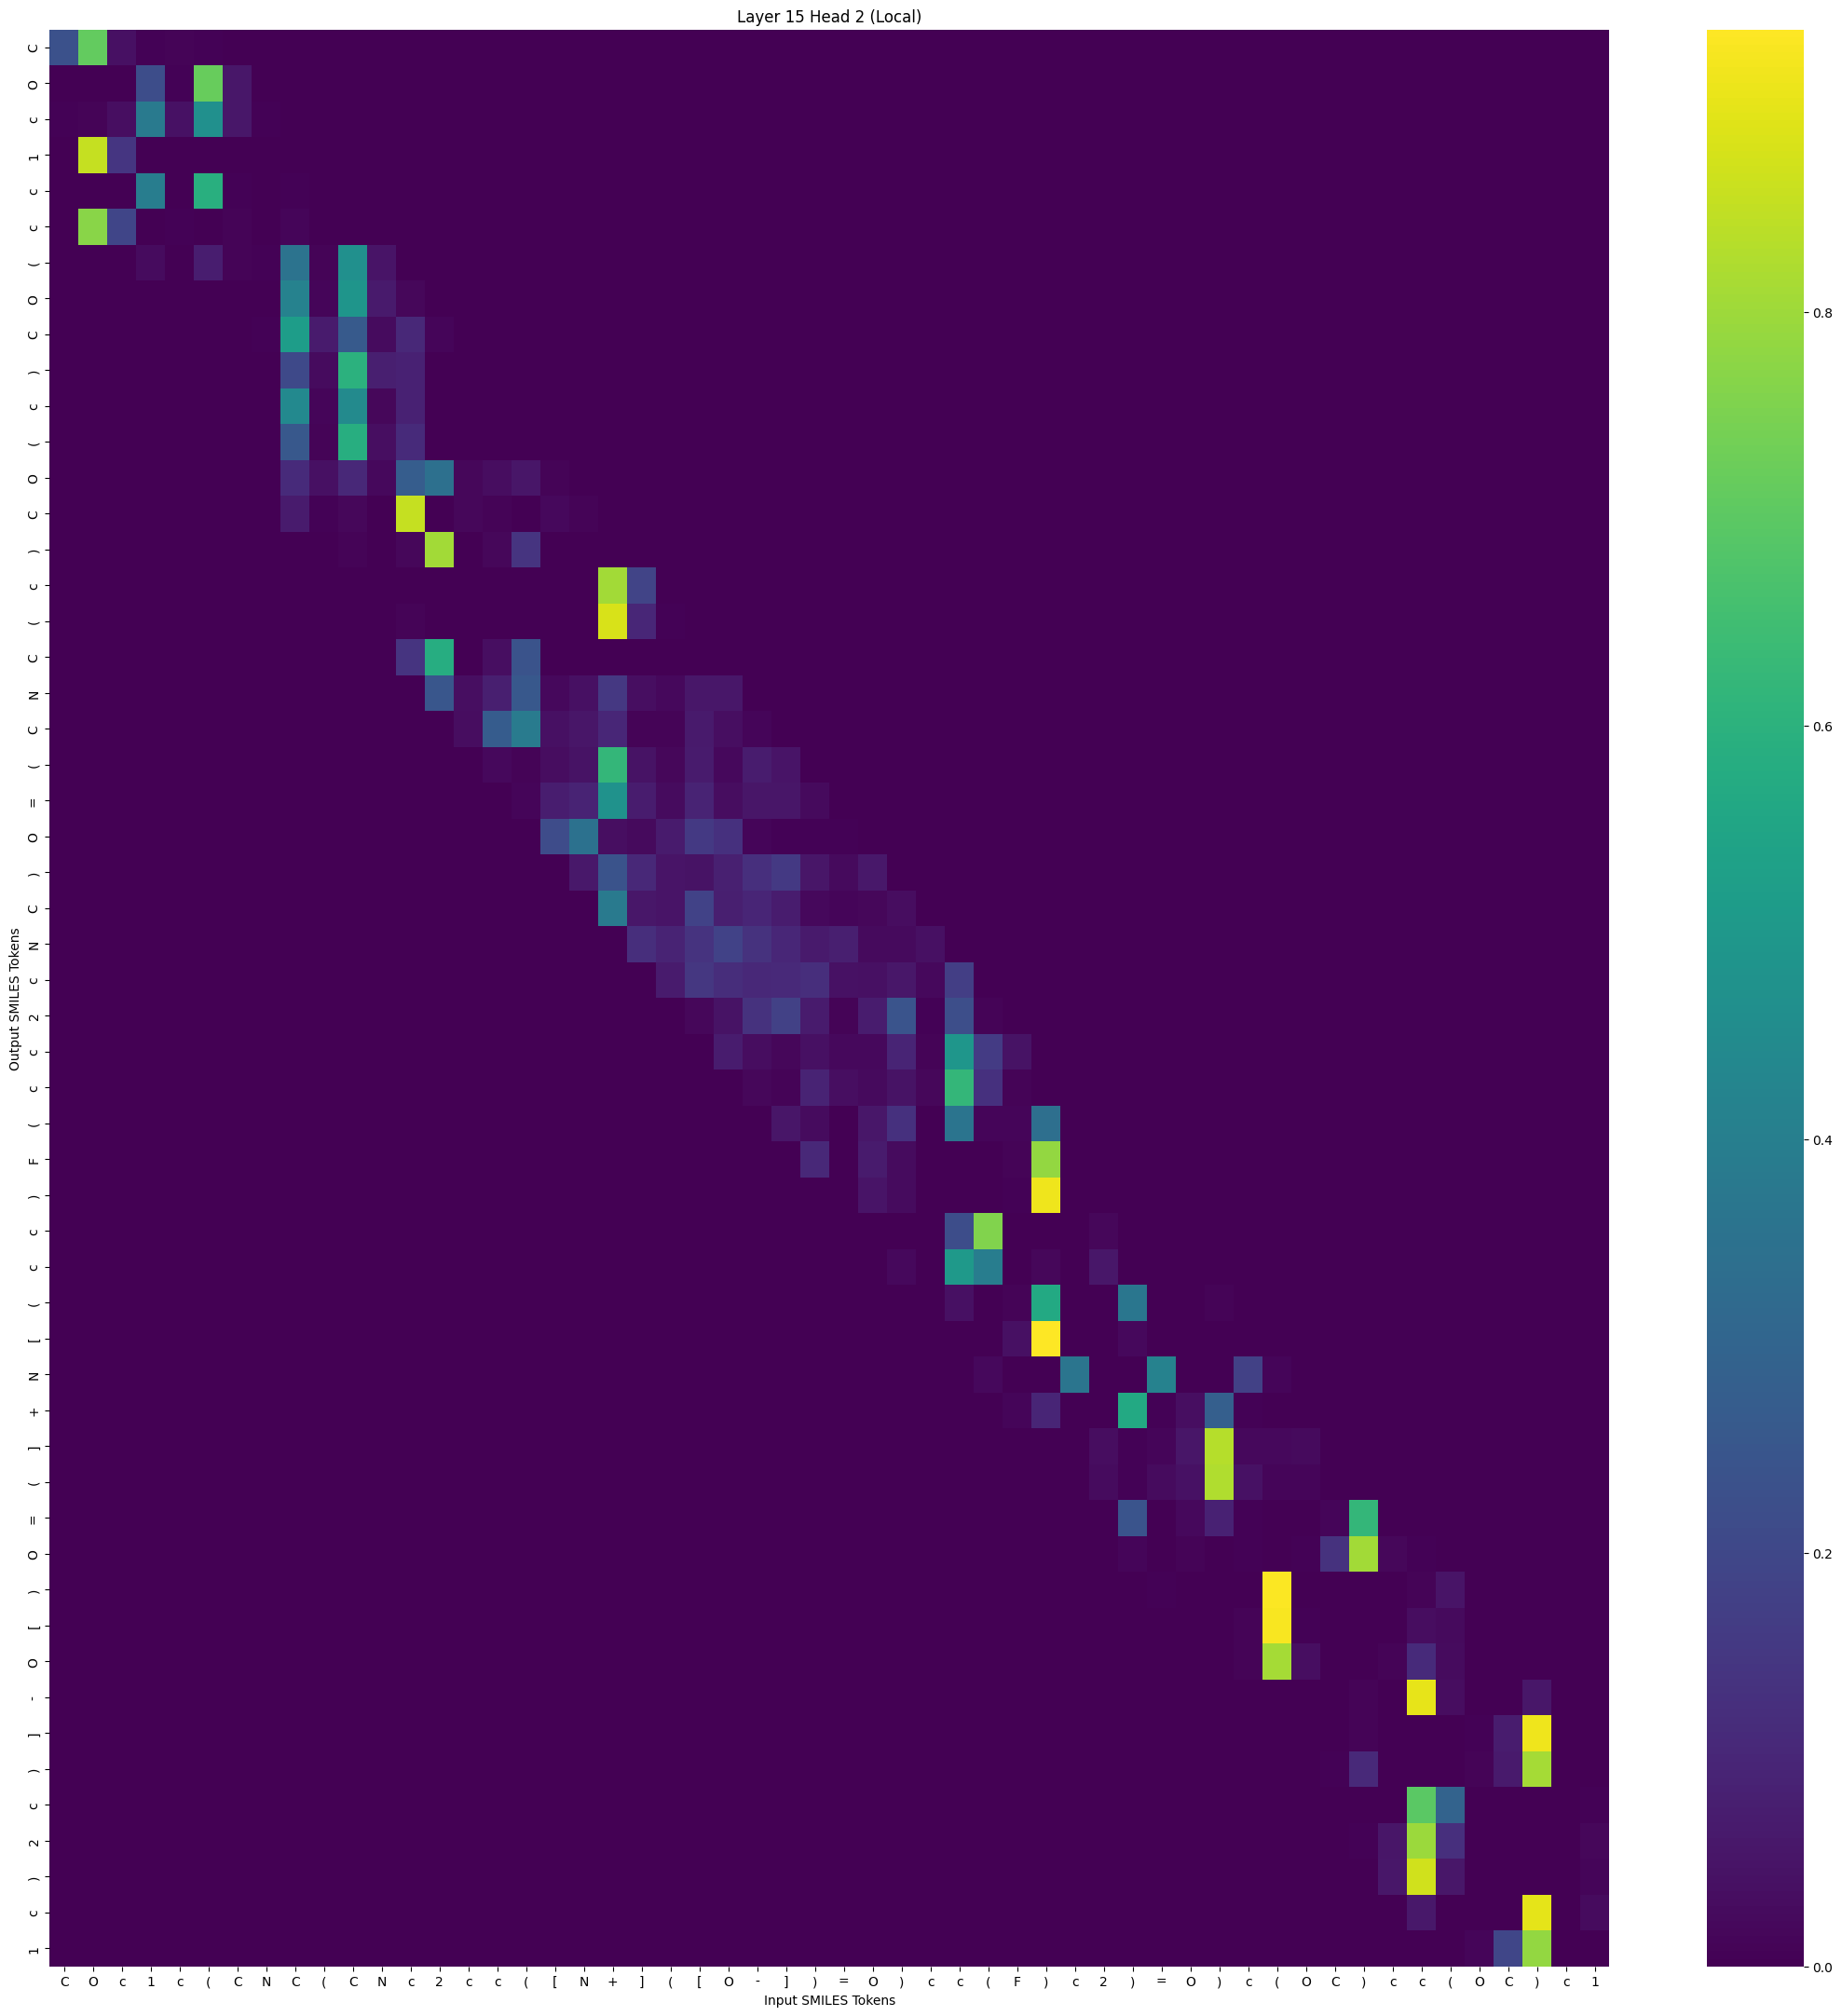

The table this chart was drawn from, first rows:
, C, O, c, 1, c, (, C, N, C, (, C, N, c, 2, c, c, (, [, N, +, ], (, [
C, 0.2328, 0.711, 0.03861, 0.005133, 0.008096, 0.004354, 0.0, 0.0, 0.0, 0.0, 0.0, 0.0, 0.0, 0.0, 0.0, 0.0, 0.0, 0.0, 0.0, 0.0, 0.0, 0.0, 0.0
O, 0.000309, 0.0001271, 0.001067, 0.2177, 0.005394, 0.7203, 0.05514, 0.0, 0.0, 0.0, 0.0, 0.0, 0.0, 0.0, 0.0, 0.0, 0.0, 0.0, 0.0, 0.0, 0.0, 0.0, 0.0
c, 0.006269, 0.008956, 0.03464, 0.3813, 0.04046, 0.4675, 0.05554, 0.005333, 0.0, 0.0, 0.0, 0.0, 0.0, 0.0, 0.0, 0.0, 0.0, 0.0, 0.0, 0.0, 0.0, 0.0, 0.0
1, 0.0002075, 0.8547, 0.1435, 1.5800155e-05, 0.001128, 6.6400617e-06, 0.0001563, 8.9799476e-05, 0.0001937, 0.0, 0.0, 0.0, 0.0, 0.0, 0.0, 0.0, 0.0, 0.0, 0.0, 0.0, 0.0, 0.0, 0.0
c, 0.0008993, 1.880159e-05, 0.0001284, 0.395, 0.0008239, 0.5916, 0.004633, 0.0007023, 0.00552, 0.0007006, 0.0, 0.0, 0.0, 0.0, 0.0, 0.0, 0.0, 0.0, 0.0, 0.0, 0.0, 0.0, 0.0
c, 0.003076, 0.7716, 0.1915, 0.0001183, 0.006821, 0.0001777, 0.007445, 0.002427, 0.01199, 0.001374, 0.003496, 0.0, 0.0, 0.0, 0.0, 0.0, 0.0, 0.0, 0.0, 0.0, 0.0, 0.0, 0.0
(, 0.0, 8.622005e-06, 9.3091294e-05, 0.02781, 0.0005093, 0.07557, 0.009836, 0.005626, 0.3558, 0.009897, 0.4652, 0.04967, 0.0, 0.0, 0.0, 0.0, 0.0, 0.0, 0.0, 0.0, 0.0, 0.0, 0.0
O, 0.0, 0.0, 2.1170104e-06, 5.1920662e-05, 1.0106688e-05, 0.0002499, 0.0009685, 0.002104, 0.415, 0.01443, 0.4877, 0.06467, 0.01487, 0.0, 0.0, 0.0, 0.0, 0.0, 0.0, 0.0, 0.0, 0.0, 0.0
C, 0.0, 0.0, 0.0, 0.00131, 0.0004411, 0.001416, 0.003354, 0.004234, 0.5164, 0.06931, 0.2615, 0.02593, 0.1047, 0.01139, 0.0, 0.0, 0.0, 0.0, 0.0, 0.0, 0.0, 0.0, 0.0
), 0.0, 0.0, 0.0, 0.0, 6.169532e-06, 5.3649772e-05, 0.001237, 0.001432, 0.2061, 0.02803, 0.5968, 0.07978, 0.08579, 0.0008007, 2.4354567e-05, 0.0, 0.0, 0.0, 0.0, 0.0, 0.0, 0.0, 0.0
c, 0.0, 0.0, 0.0, 0.0, 0.0, 6.374888e-05, 0.0006611, 0.0004625, 0.4393, 0.01366, 0.4431, 0.01733, 0.08483, 0.000554, 1.86136e-05, 4.4628207e-05, 0.0, 0.0, 0.0, 0.0, 0.0, 0.0, 0.0
(, 0.0, 0.0, 0.0, 0.0, 0.0, 0.0, 0.0006665, 0.0002801, 0.2549, 0.009168, 0.5866, 0.03482, 0.1127, 0.0008043, 2.6362977e-05, 8.569255e-05, 2.6069782e-05, 0.0, 0.0, 0.0, 0.0, 0.0, 0.0
O, 0.0, 0.0, 0.0, 0.0, 0.0, 0.0, 0.0, 0.001467, 0.1115, 0.0387, 0.1033, 0.01902, 0.2724, 0.3421, 0.01771, 0.03264, 0.05334, 0.007764, 0.0, 0.0, 0.0, 0.0, 0.0
C, 0.0, 0.0, 0.0, 0.0, 0.0, 0.0, 0.0, 0.0, 0.06867, 0.004544, 0.01472, 0.001281, 0.8523, 0.002203, 0.01797, 0.009724, 0.001424, 0.01857, 0.008548, 0.0, 0.0, 0.0, 0.0
), 0.0, 0.0, 0.0, 0.0, 0.0, 0.0, 0.0, 0.0, 0.0, 0.0005056, 0.01013, 0.00238, 0.01548, 0.8057, 0.002945, 0.01799, 0.1418, 0.00166, 0.001256, 0.0001367, 0.0, 0.0, 0.0
c, 0.0, 0.0, 0.0, 0.0, 0.0, 0.0, 0.0, 0.0, 0.0, 0.0, 1.0669941e-05, 1.6926791e-06, 0.001158, 1.19235265e-05, 0.0003345, 0.0003101, 6.98151e-05, 0.00115, 0.0009639, 0.8067, 0.1892, 0.0, 0.0
(, 0.0, 0.0, 0.0, 0.0, 0.0, 0.0, 0.0, 0.0, 0.0, 0.0, 0.0, 2.7243914e-05, 0.0088, 6.570209e-05, 0.0005733, 0.0006197, 0.0002016, 0.001733, 0.001241, 0.8805, 0.1005, 0.005688, 0.0
C, 0.0, 0.0, 0.0, 0.0, 0.0, 0.0, 0.0, 0.0, 0.0, 0.0, 0.0, 0.0, 0.1403, 0.584, 0.002369, 0.03319, 0.2379, 0.0006489, 0.0005443, 4.9074064e-05, 4.2926287e-05, 0.0001476, 0.0007301
N, 0.0, 0.0, 0.0, 0.0, 0.0, 0.0, 0.0, 0.0, 0.0, 0.0, 0.0, 0.0, 0.0, 0.2511, 0.03303, 0.07807, 0.2555, 0.02171, 0.03879, 0.1533, 0.03421, 0.02061, 0.0556
C, 0.0, 0.0, 0.0, 0.0, 0.0, 0.0, 0.0, 0.0, 0.0, 0.0, 0.0, 0.0, 0.0, 0.0, 0.0297, 0.2703, 0.3859, 0.03765, 0.05165, 0.09998, 0.007965, 0.008092, 0.06336
(, 0.0, 0.0, 0.0, 0.0, 0.0, 0.0, 0.0, 0.0, 0.0, 0.0, 0.0, 0.0, 0.0, 0.0, 0.0, 0.01924, 0.00767, 0.03288, 0.04653, 0.6215, 0.0467, 0.01574, 0.0678
=, 0.0, 0.0, 0.0, 0.0, 0.0, 0.0, 0.0, 0.0, 0.0, 0.0, 0.0, 0.0, 0.0, 0.0, 0.0, 0.0, 0.01102, 0.07618, 0.0882, 0.477, 0.07191, 0.02585, 0.0904
O, 0.0, 0.0, 0.0, 0.0, 0.0, 0.0, 0.0, 0.0, 0.0, 0.0, 0.0, 0.0, 0.0, 0.0, 0.0, 0.0, 0.0, 0.2149, 0.3482, 0.03326, 0.02208, 0.06889, 0.155
), 0.0, 0.0, 0.0, 0.0, 0.0, 0.0, 0.0, 0.0, 0.0, 0.0, 0.0, 0.0, 0.0, 0.0, 0.0, 0.0, 0.0, 0.0, 0.05909, 0.2381, 0.1057, 0.04905, 0.04414
C, 0.0, 0.0, 0.0, 0.0, 0.0, 0.0, 0.0, 0.0, 0.0, 0.0, 0.0, 0.0, 0.0, 0.0, 0.0, 0.0, 0.0, 0.0, 0.0, 0.3818, 0.05789, 0.048, 0.1839
N, 0.0, 0.0, 0.0, 0.0, 0.0, 0.0, 0.0, 0.0, 0.0, 0.0, 0.0, 0.0, 0.0, 0.0, 0.0, 0.0, 0.0, 0.0, 0.0, 0.0, 0.1242, 0.09056, 0.136
c, 0.0, 0.0, 0.0, 0.0, 0.0, 0.0, 0.0, 0.0, 0.0, 0.0, 0.0, 0.0, 0.0, 0.0, 0.0, 0.0, 0.0, 0.0, 0.0, 0.0, 0.0, 0.06922, 0.1498
2, 0.0, 0.0, 0.0, 0.0, 0.0, 0.0, 0.0, 0.0, 0.0, 0.0, 0.0, 0.0, 0.0, 0.0, 0.0, 0.0, 0.0, 0.0, 0.0, 0.0, 0.0, 0.0, 0.01661
c, 0.0, 0.0, 0.0, 0.0, 0.0, 0.0, 0.0, 0.0, 0.0, 0.0, 0.0, 0.0, 0.0, 0.0, 0.0, 0.0, 0.0, 0.0, 0.0, 0.0, 0.0, 0.0, 0.0
c, 0.0, 0.0, 0.0, 0.0, 0.0, 0.0, 0.0, 0.0, 0.0, 0.0, 0.0, 0.0, 0.0, 0.0, 0.0, 0.0, 0.0, 0.0, 0.0, 0.0, 0.0, 0.0, 0.0
(, 0.0, 0.0, 0.0, 0.0, 0.0, 0.0, 0.0, 0.0, 0.0, 0.0, 0.0, 0.0, 0.0, 0.0, 0.0, 0.0, 0.0, 0.0, 0.0, 0.0, 0.0, 0.0, 0.0
F, 0.0, 0.0, 0.0, 0.0, 0.0, 0.0, 0.0, 0.0, 0.0, 0.0, 0.0, 0.0, 0.0, 0.0, 0.0, 0.0, 0.0, 0.0, 0.0, 0.0, 0.0, 0.0, 0.0
), 0.0, 0.0, 0.0, 0.0, 0.0, 0.0, 0.0, 0.0, 0.0, 0.0, 0.0, 0.0, 0.0, 0.0, 0.0, 0.0, 0.0, 0.0, 0.0, 0.0, 0.0, 0.0, 0.0
c, 0.0, 0.0, 0.0, 0.0, 0.0, 0.0, 0.0, 0.0, 0.0, 0.0, 0.0, 0.0, 0.0, 0.0, 0.0, 0.0, 0.0, 0.0, 0.0, 0.0, 0.0, 0.0, 0.0
c, 0.0, 0.0, 0.0, 0.0, 0.0, 0.0, 0.0, 0.0, 0.0, 0.0, 0.0, 0.0, 0.0, 0.0, 0.0, 0.0, 0.0, 0.0, 0.0, 0.0, 0.0, 0.0, 0.0
(, 0.0, 0.0, 0.0, 0.0, 0.0, 0.0, 0.0, 0.0, 0.0, 0.0, 0.0, 0.0, 0.0, 0.0, 0.0, 0.0, 0.0, 0.0, 0.0, 0.0, 0.0, 0.0, 0.0
[, 0.0, 0.0, 0.0, 0.0, 0.0, 0.0, 0.0, 0.0, 0.0, 0.0, 0.0, 0.0, 0.0, 0.0, 0.0, 0.0, 0.0, 0.0, 0.0, 0.0, 0.0, 0.0, 0.0
N, 0.0, 0.0, 0.0, 0.0, 0.0, 0.0, 0.0, 0.0, 0.0, 0.0, 0.0, 0.0, 0.0, 0.0, 0.0, 0.0, 0.0, 0.0, 0.0, 0.0, 0.0, 0.0, 0.0
+, 0.0, 0.0, 0.0, 0.0, 0.0, 0.0, 0.0, 0.0, 0.0, 0.0, 0.0, 0.0, 0.0, 0.0, 0.0, 0.0, 0.0, 0.0, 0.0, 0.0, 0.0, 0.0, 0.0
], 0.0, 0.0, 0.0, 0.0, 0.0, 0.0, 0.0, 0.0, 0.0, 0.0, 0.0, 0.0, 0.0, 0.0, 0.0, 0.0, 0.0, 0.0, 0.0, 0.0, 0.0, 0.0, 0.0
(, 0.0, 0.0, 0.0, 0.0, 0.0, 0.0, 0.0, 0.0, 0.0, 0.0, 0.0, 0.0, 0.0, 0.0, 0.0, 0.0, 0.0, 0.0, 0.0, 0.0, 0.0, 0.0, 0.0
=, 0.0, 0.0, 0.0, 0.0, 0.0, 0.0, 0.0, 0.0, 0.0, 0.0, 0.0, 0.0, 0.0, 0.0, 0.0, 0.0, 0.0, 0.0, 0.0, 0.0, 0.0, 0.0, 0.0
O, 0.0, 0.0, 0.0, 0.0, 0.0, 0.0, 0.0, 0.0, 0.0, 0.0, 0.0, 0.0, 0.0, 0.0, 0.0, 0.0, 0.0, 0.0, 0.0, 0.0, 0.0, 0.0, 0.0
), 0.0, 0.0, 0.0, 0.0, 0.0, 0.0, 0.0, 0.0, 0.0, 0.0, 0.0, 0.0, 0.0, 0.0, 0.0, 0.0, 0.0, 0.0, 0.0, 0.0, 0.0, 0.0, 0.0
[, 0.0, 0.0, 0.0, 0.0, 0.0, 0.0, 0.0, 0.0, 0.0, 0.0, 0.0, 0.0, 0.0, 0.0, 0.0, 0.0, 0.0, 0.0, 0.0, 0.0, 0.0, 0.0, 0.0
O, 0.0, 0.0, 0.0, 0.0, 0.0, 0.0, 0.0, 0.0, 0.0, 0.0, 0.0, 0.0, 0.0, 0.0, 0.0, 0.0, 0.0, 0.0, 0.0, 0.0, 0.0, 0.0, 0.0
-, 0.0, 0.0, 0.0, 0.0, 0.0, 0.0, 0.0, 0.0, 0.0, 0.0, 0.0, 0.0, 0.0, 0.0, 0.0, 0.0, 0.0, 0.0, 0.0, 0.0, 0.0, 0.0, 0.0
], 0.0, 0.0, 0.0, 0.0, 0.0, 0.0, 0.0, 0.0, 0.0, 0.0, 0.0, 0.0, 0.0, 0.0, 0.0, 0.0, 0.0, 0.0, 0.0, 0.0, 0.0, 0.0, 0.0
), 0.0, 0.0, 0.0, 0.0, 0.0, 0.0, 0.0, 0.0, 0.0, 0.0, 0.0, 0.0, 0.0, 0.0, 0.0, 0.0, 0.0, 0.0, 0.0, 0.0, 0.0, 0.0, 0.0
c, 0.0, 0.0, 0.0, 0.0, 0.0, 0.0, 0.0, 0.0, 0.0, 0.0, 0.0, 0.0, 0.0, 0.0, 0.0, 0.0, 0.0, 0.0, 0.0, 0.0, 0.0, 0.0, 0.0
2, 0.0, 0.0, 0.0, 0.0, 0.0, 0.0, 0.0, 0.0, 0.0, 0.0, 0.0, 0.0, 0.0, 0.0, 0.0, 0.0, 0.0, 0.0, 0.0, 0.0, 0.0, 0.0, 0.0
), 0.0, 0.0, 0.0, 0.0, 0.0, 0.0, 0.0, 0.0, 0.0, 0.0, 0.0, 0.0, 0.0, 0.0, 0.0, 0.0, 0.0, 0.0, 0.0, 0.0, 0.0, 0.0, 0.0
c, 0.0, 0.0, 0.0, 0.0, 0.0, 0.0, 0.0, 0.0, 0.0, 0.0, 0.0, 0.0, 0.0, 0.0, 0.0, 0.0, 0.0, 0.0, 0.0, 0.0, 0.0, 0.0, 0.0
1, 0.0, 0.0, 0.0, 0.0, 0.0, 0.0, 0.0, 0.0, 0.0, 0.0, 0.0, 0.0, 0.0, 0.0, 0.0, 0.0, 0.0, 0.0, 0.0, 0.0, 0.0, 0.0, 0.0
